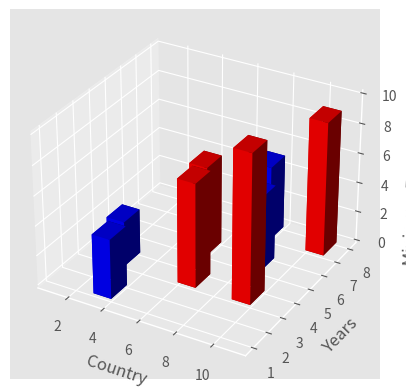

This chart was generated by the following Python code:
# importing required modules
from mpl_toolkits.mplot3d import axes3d
import matplotlib.pyplot as plt
from matplotlib import style
import numpy as np

# setting a custom style to use
style.use('ggplot')

# create a new figure for plotting
fig = plt.figure()

# create a new subplot on our figure
ax1 = fig.add_subplot(111, projection='3d')

# defining x, y, z co-ordinates for bar position
x = [1,2,3,4,5,6,7,8,9,10]
y = [4,3,1,6,5,3,7,5,3,7]
z = np.zeros(10)

# size of bars
dx = np.ones(10)			 # length along x-axis
dy = np.ones(10)			 # length along y-axs
dz = [1,3,4,2,6,7,5,5,10,9] # height of bar

# setting color scheme
color = []
for h in dz:
	if h > 5:
		color.append('r')
	else:
		color.append('b')

# plotting the bars
ax1.bar3d(x, y, z, dx, dy, dz, color = color)

# setting axes labels
ax1.set_xlabel('Country')
ax1.set_ylabel('Years')
ax1.set_zlabel('Minimum Employment Age')

plt.show()
